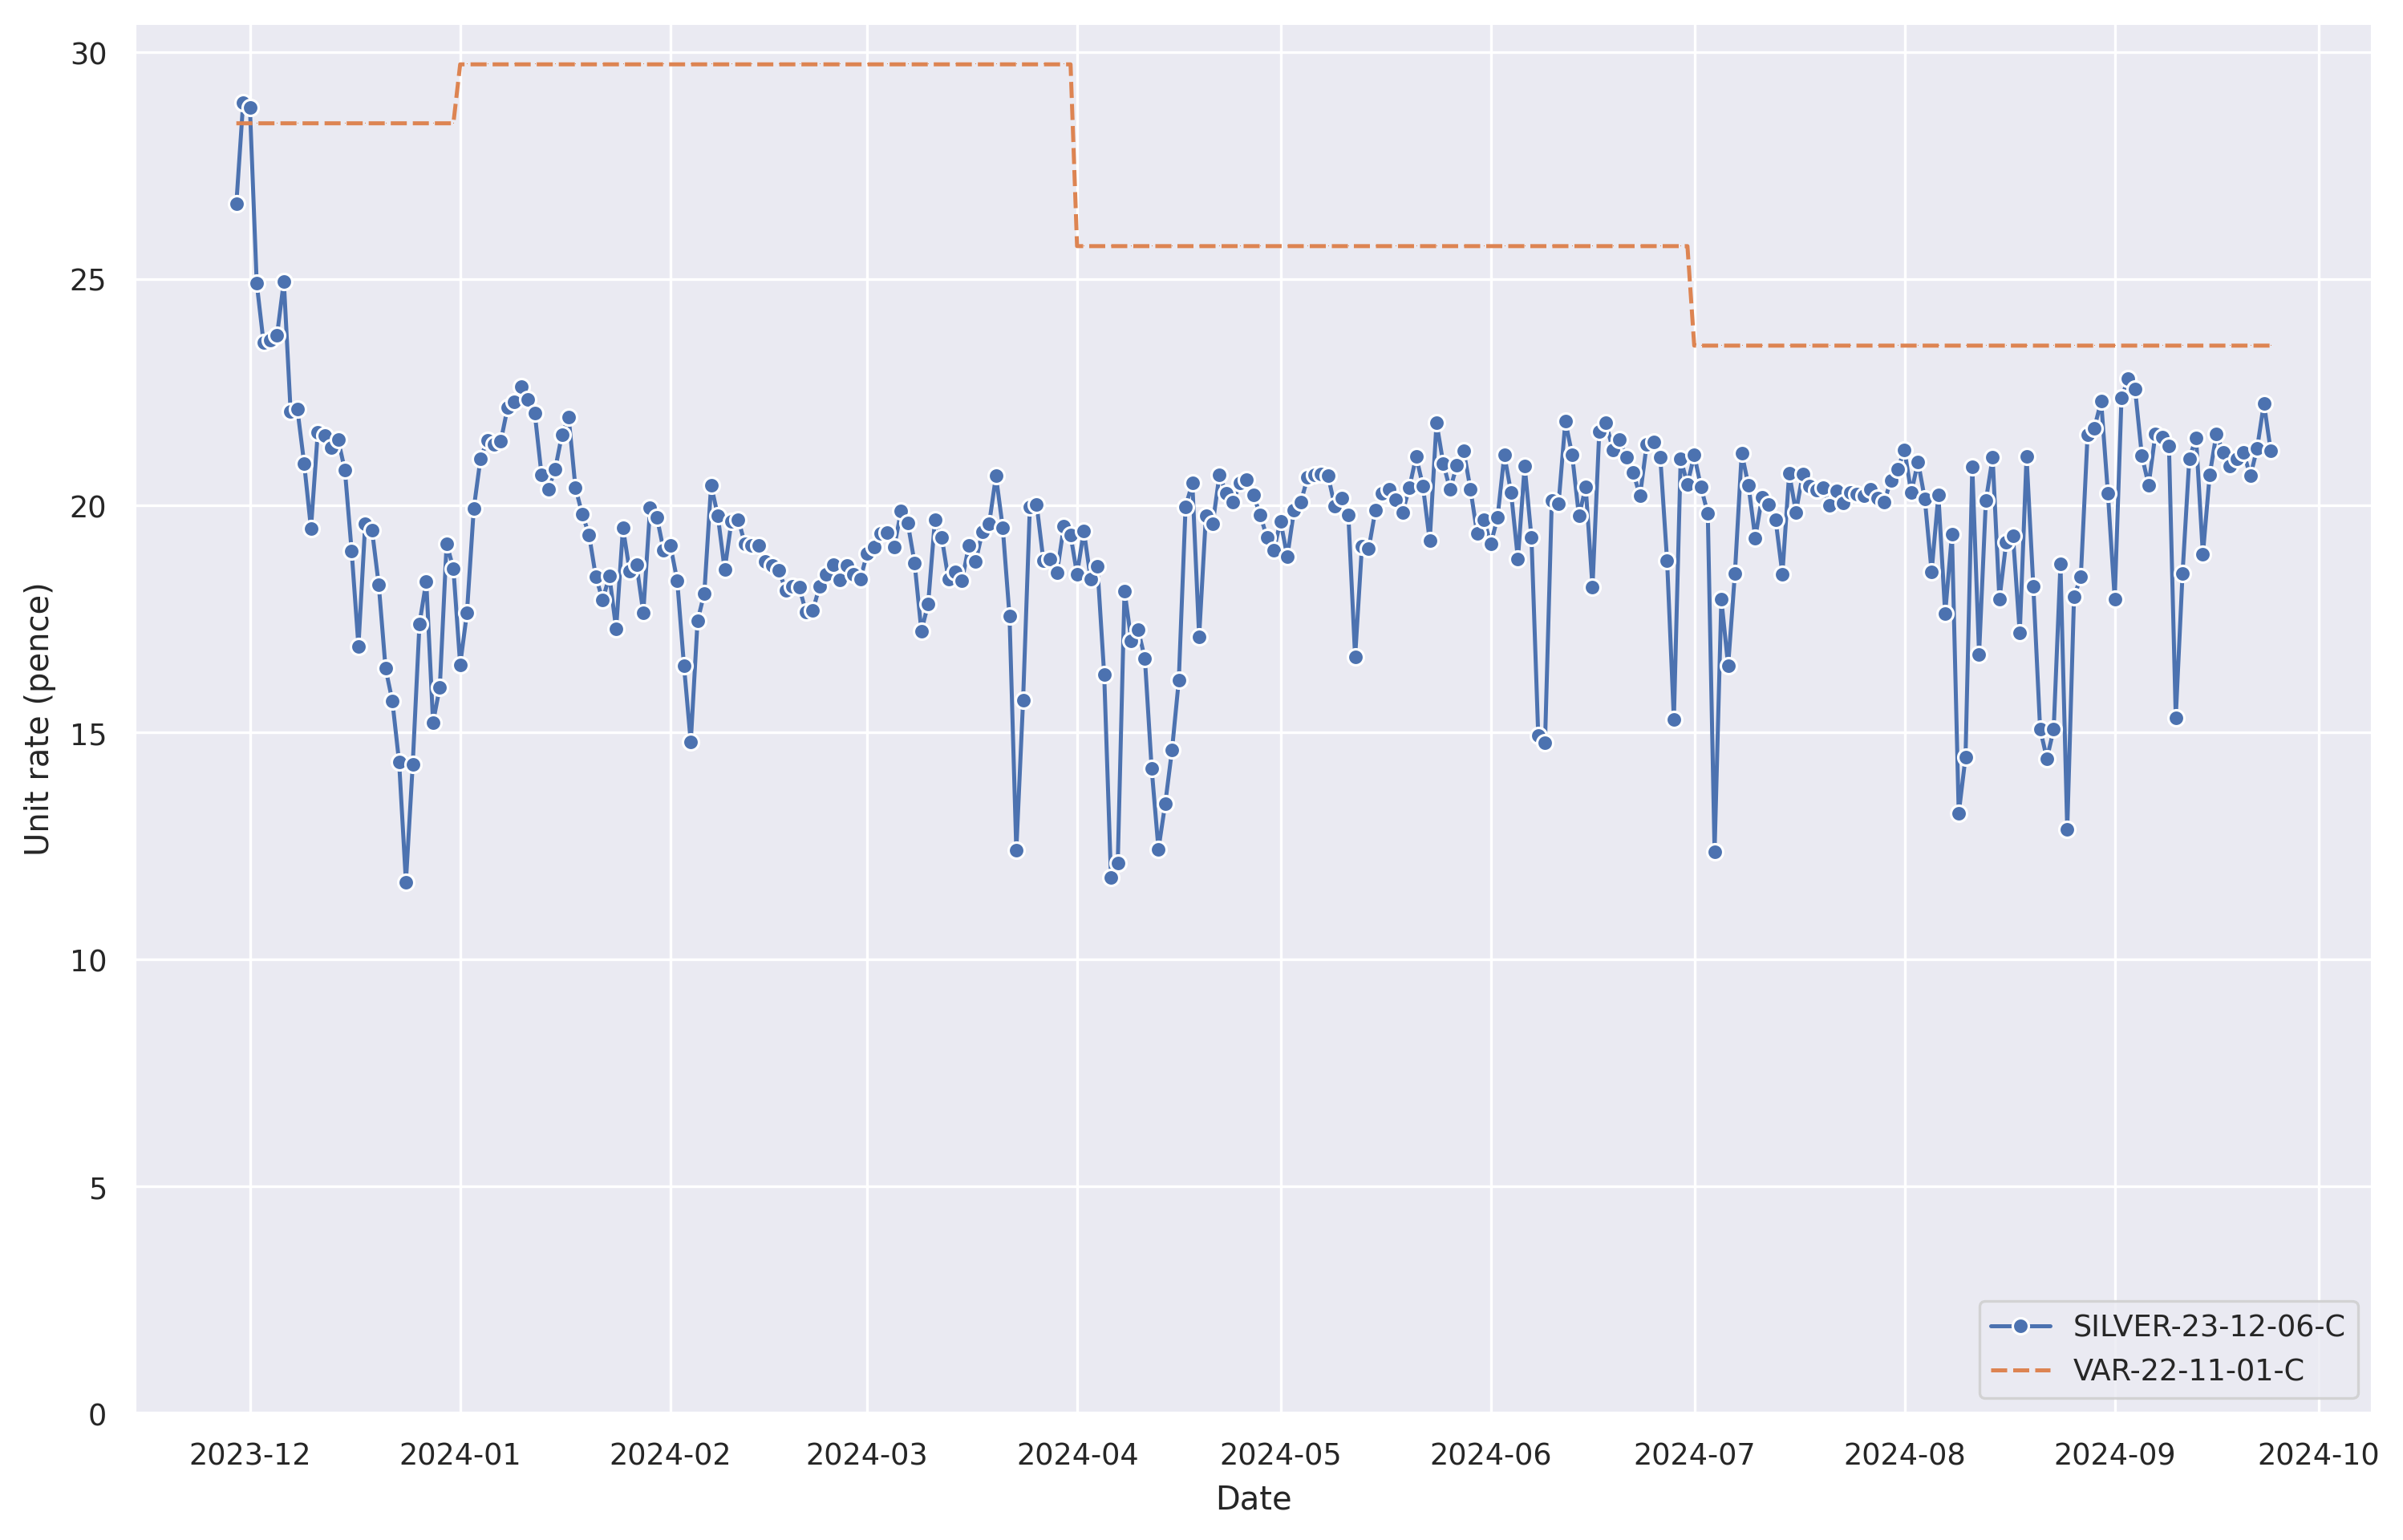

The table this chart was drawn from, first rows:
, SILVER-23-12-06-C, VAR-22-11-01-C
2024-09-23 23:00:00+00:00, 21.21, 23.53
2024-09-22 23:00:00+00:00, 22.26, 23.53
2024-09-21 23:00:00+00:00, 21.26, 23.53
2024-09-20 23:00:00+00:00, 20.65, 23.53
2024-09-19 23:00:00+00:00, 21.17, 23.53
2024-09-18 23:00:00+00:00, 21.04, 23.53
2024-09-17 23:00:00+00:00, 20.87, 23.53
2024-09-16 23:00:00+00:00, 21.17, 23.53
2024-09-15 23:00:00+00:00, 21.59, 23.53
2024-09-14 23:00:00+00:00, 20.67, 23.53
2024-09-13 23:00:00+00:00, 18.92, 23.53
2024-09-12 23:00:00+00:00, 21.49, 23.53
2024-09-11 23:00:00+00:00, 21.04, 23.53
2024-09-10 23:00:00+00:00, 18.5, 23.53
2024-09-09 23:00:00+00:00, 15.33, 23.53
2024-09-08 23:00:00+00:00, 21.32, 23.53
2024-09-07 23:00:00+00:00, 21.5, 23.53
2024-09-06 23:00:00+00:00, 21.58, 23.53
2024-09-05 23:00:00+00:00, 20.45, 23.53
2024-09-04 23:00:00+00:00, 21.11, 23.53
2024-09-03 23:00:00+00:00, 22.57, 23.53
2024-09-02 23:00:00+00:00, 22.81, 23.53
2024-09-01 23:00:00+00:00, 22.38, 23.53
2024-08-31 23:00:00+00:00, 17.94, 23.53
2024-08-30 23:00:00+00:00, 20.27, 23.53
2024-08-29 23:00:00+00:00, 22.3, 23.53
2024-08-28 23:00:00+00:00, 21.71, 23.53
2024-08-27 23:00:00+00:00, 21.57, 23.53
2024-08-26 23:00:00+00:00, 18.43, 23.53
2024-08-25 23:00:00+00:00, 18, 23.53
2024-08-24 23:00:00+00:00, 12.86, 23.53
2024-08-23 23:00:00+00:00, 18.71, 23.53
2024-08-22 23:00:00+00:00, 15.07, 23.53
2024-08-21 23:00:00+00:00, 14.43, 23.53
2024-08-20 23:00:00+00:00, 15.08, 23.53
2024-08-19 23:00:00+00:00, 18.22, 23.53
2024-08-18 23:00:00+00:00, 21.08, 23.53
2024-08-17 23:00:00+00:00, 17.19, 23.53
2024-08-16 23:00:00+00:00, 19.34, 23.53
2024-08-15 23:00:00+00:00, 19.19, 23.53
2024-08-14 23:00:00+00:00, 17.93, 23.53
2024-08-13 23:00:00+00:00, 21.06, 23.53
2024-08-12 23:00:00+00:00, 20.11, 23.53
2024-08-11 23:00:00+00:00, 16.73, 23.53
2024-08-10 23:00:00+00:00, 20.85, 23.53
2024-08-09 23:00:00+00:00, 14.46, 23.53
2024-08-08 23:00:00+00:00, 13.22, 23.53
2024-08-07 23:00:00+00:00, 19.37, 23.53
2024-08-06 23:00:00+00:00, 17.62, 23.53
2024-08-05 23:00:00+00:00, 20.23, 23.53
2024-08-04 23:00:00+00:00, 18.54, 23.53
2024-08-03 23:00:00+00:00, 20.15, 23.53
2024-08-02 23:00:00+00:00, 20.97, 23.53
2024-08-01 23:00:00+00:00, 20.29, 23.53
2024-07-31 23:00:00+00:00, 21.22, 23.53
2024-07-30 23:00:00+00:00, 20.81, 23.53
2024-07-29 23:00:00+00:00, 20.56, 23.53
2024-07-28 23:00:00+00:00, 20.08, 23.53
2024-07-27 23:00:00+00:00, 20.17, 23.53
2024-07-26 23:00:00+00:00, 20.37, 23.53
... 241 more rows
